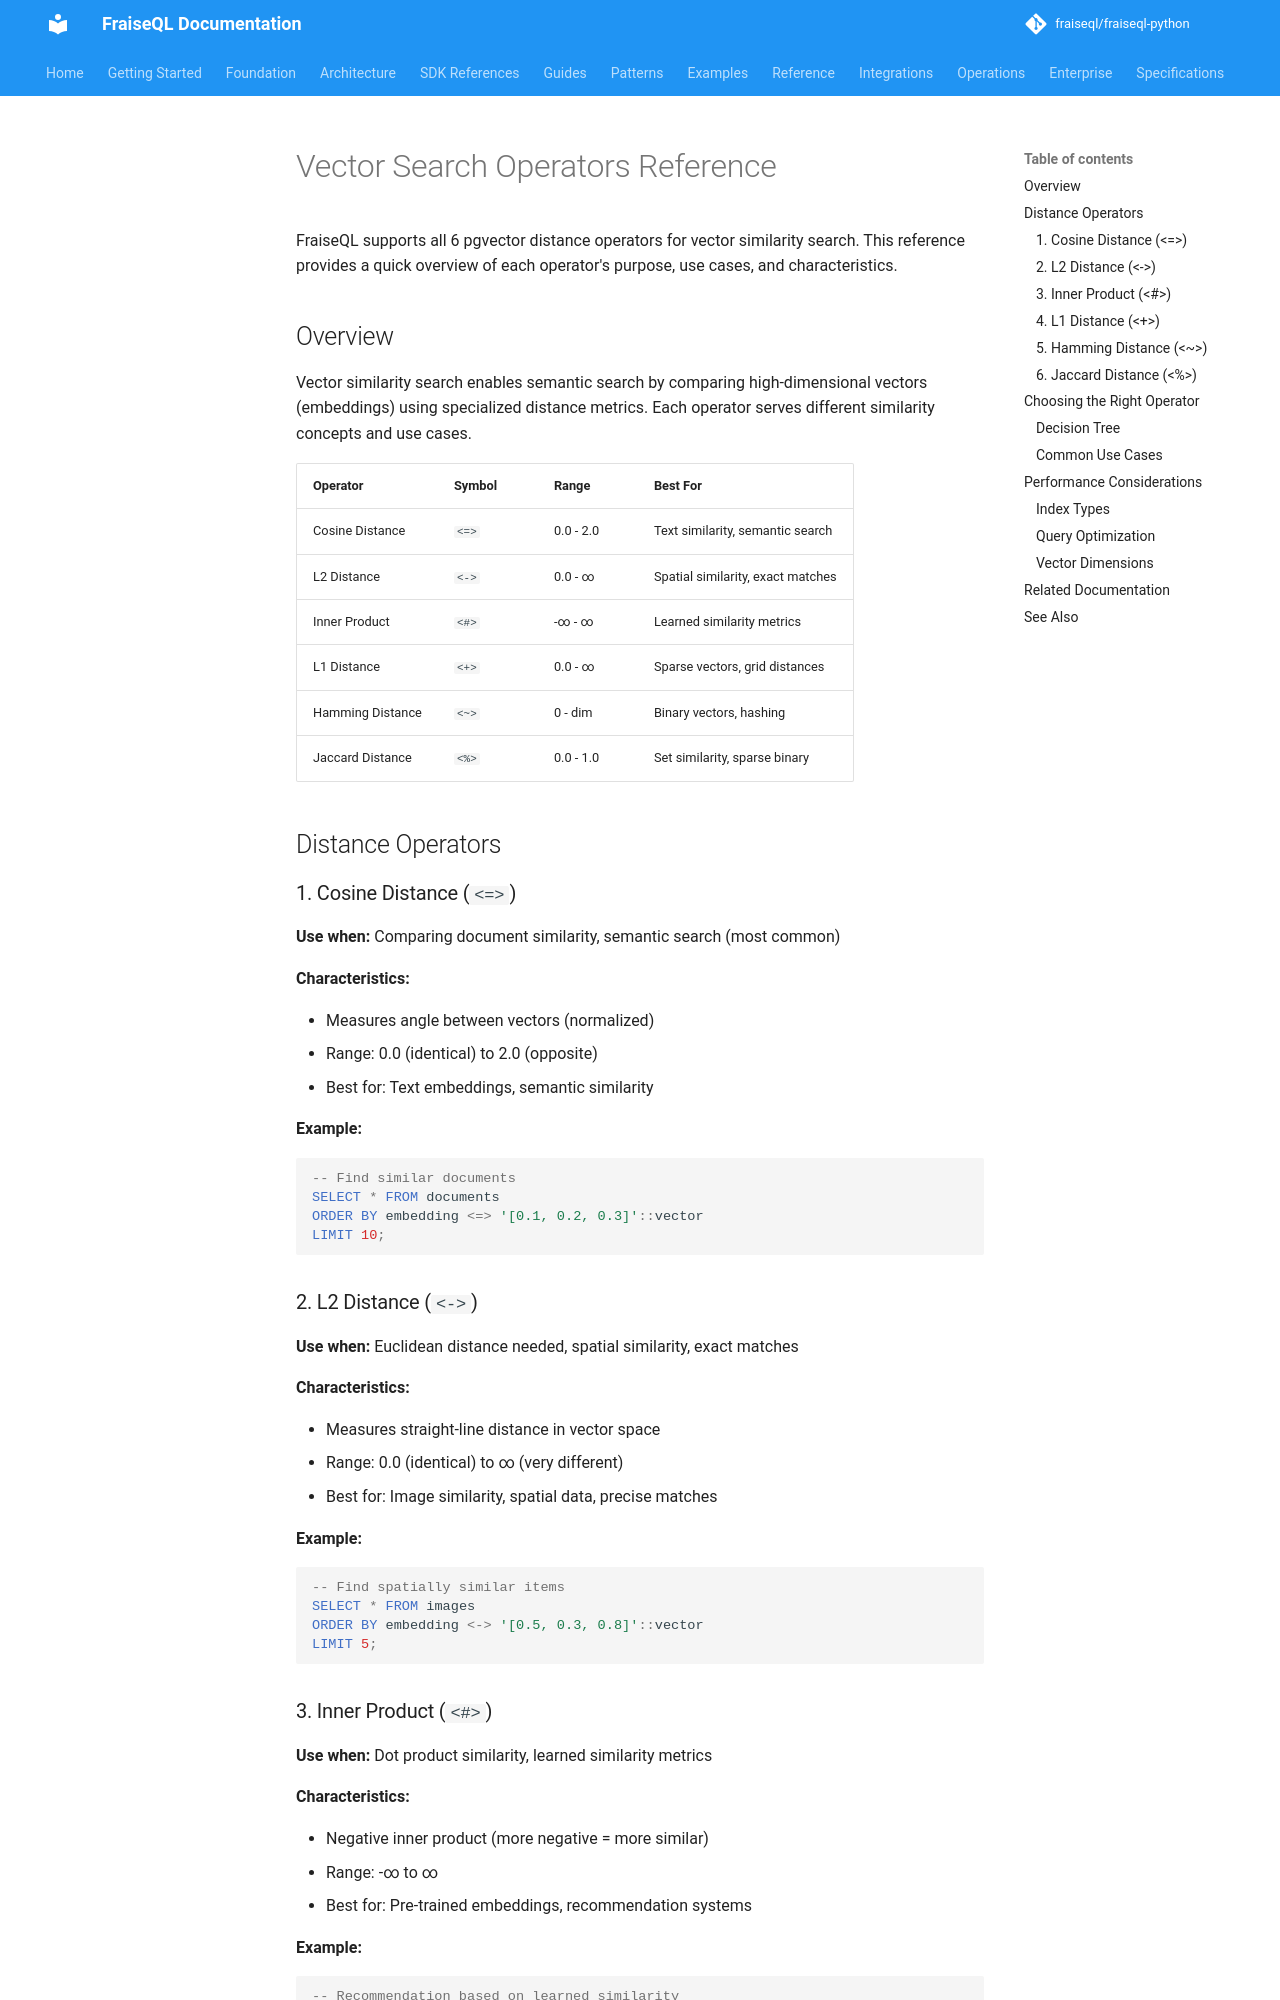

repository: fraiseql/fraiseql-python · page: reference/vector-operators/index.html · generator: mkdocs

# Vector Search Operators Reference

FraiseQL supports all 6 pgvector distance operators for vector similarity search. This reference provides a quick overview of each operator's purpose, use cases, and characteristics.

## Overview

Vector similarity search enables semantic search by comparing high-dimensional vectors (embeddings) using specialized distance metrics. Each operator serves different similarity concepts and use cases.

| Operator | Symbol | Range | Best For |
|----------|--------|-------|----------|
| Cosine Distance | `<=>` | 0.0 - 2.0 | Text similarity, semantic search |
| L2 Distance | `<->` | 0.0 - ∞ | Spatial similarity, exact matches |
| Inner Product | `<#>` | -∞ - ∞ | Learned similarity metrics |
| L1 Distance | `<+>` | 0.0 - ∞ | Sparse vectors, grid distances |
| Hamming Distance | `<~>` | 0 - dim | Binary vectors, hashing |
| Jaccard Distance | `<%>` | 0.0 - 1.0 | Set similarity, sparse binary |

## Distance Operators

### 1. Cosine Distance (`<=>`)

**Use when:** Comparing document similarity, semantic search (most common)

**Characteristics:**

- Measures angle between vectors (normalized)
- Range: 0.0 (identical) to 2.0 (opposite)
- Best for: Text embeddings, semantic similarity

**Example:**

```sql
-- Find similar documents
SELECT * FROM documents
ORDER BY embedding <=> '[0.1, 0.2, 0.3]'::vector
LIMIT 10;
```

### 2. L2 Distance (`<->`)

**Use when:** Euclidean distance needed, spatial similarity, exact matches

**Characteristics:**

- Measures straight-line distance in vector space
- Range: 0.0 (identical) to ∞ (very different)
- Best for: Image similarity, spatial data, precise matches

**Example:**

```sql
-- Find spatially similar items
SELECT * FROM images
ORDER BY embedding <-> '[0.5, 0.3, 0.8]'::vector
LIMIT 5;
```
